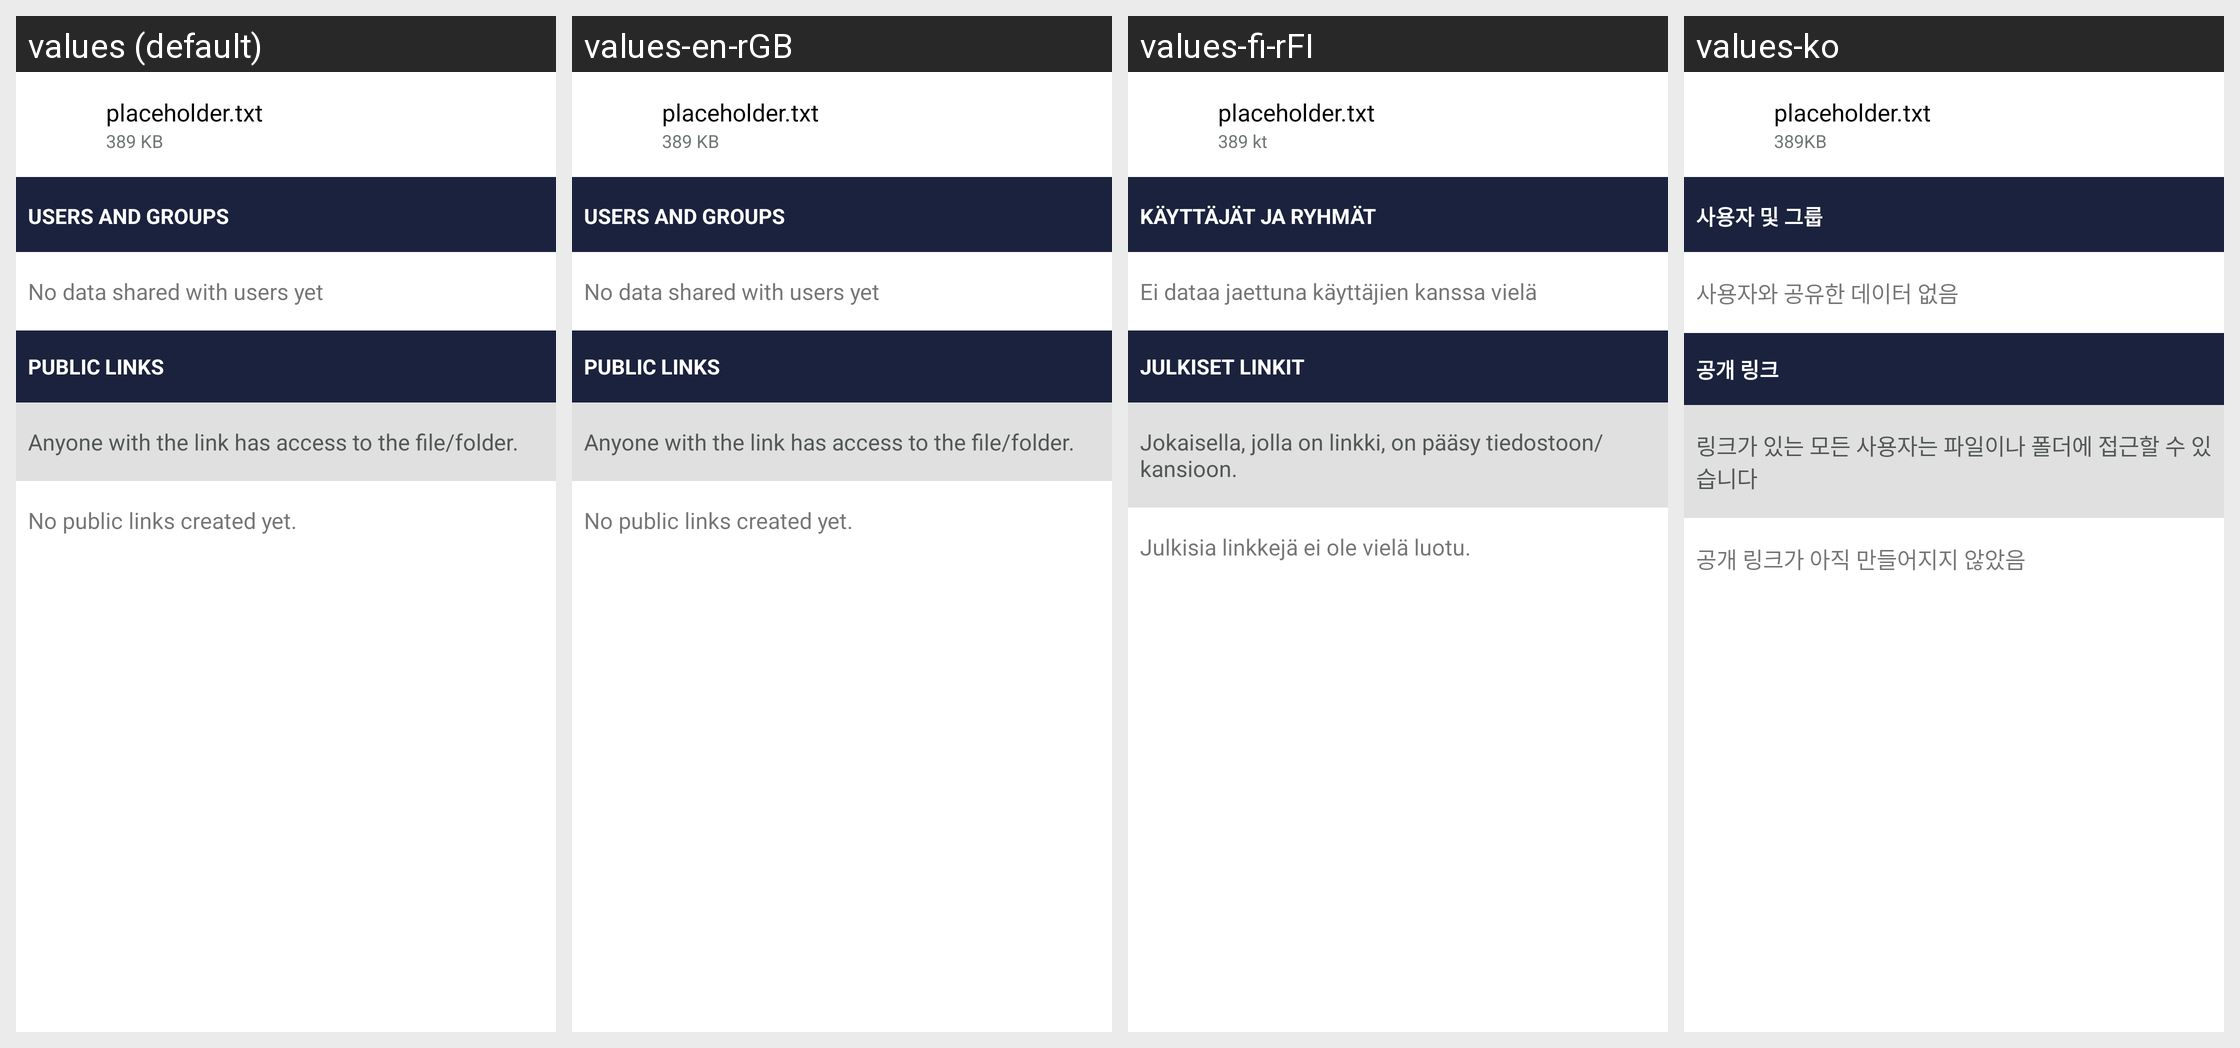

Strings drawn on this Android screen and how each of the app's shown locales translates them:
Android screen res/layout/share_file_layout.xml rendered under 4 locales, left to right: values (default), values-en-rGB, values-fi-rFI, values-ko. Device: Nexus 5 (rendered at 1080×1920; each locale shown at half size, 540×960, under a caption strip naming it); theme Theme.ownCloud.Toolbar.
Other locales in the repository, not shown: values-bg-rBG, values-de, values-de-rCH, values-el, values-he, values-hu-rHU, values-id, values-is, values-nl, values-ru, values-ru-rRU, values-sk-rSK, values-sv, values-th-rTH, values-tr, values-zh-rCN, values-zh-rTW.
Strings drawn on this screen, with the default value and each locale's value (text and hints the layout hard-codes, and strings that could not be matched under every locale, appear in the picture but are not listed):

placeholder_filename
  values: placeholder.txt
  values-en-rGB: placeholder.txt
  values-fi-rFI: placeholder.txt
  values-ko: placeholder.txt

placeholder_filesize
  values: 389 KB
  values-en-rGB: 389 KB
  values-fi-rFI: 389 kt
  values-ko: 389KB

share_with_user_section_title
  values: Users and Groups
  values-en-rGB: Users and Groups
  values-fi-rFI: Käyttäjät ja ryhmät
  values-ko: 사용자 및 그룹

share_no_users
  values: No data shared with users yet
  values-en-rGB: No data shared with users yet
  values-fi-rFI: Ei dataa jaettuna käyttäjien kanssa vielä
  values-ko: 사용자와 공유한 데이터 없음

share_via_link_section_title
  values: Public links
  values-en-rGB: Public links
  values-fi-rFI: Julkiset linkit
  values-ko: 공개 링크

share_warning_about_forwarding_public_links
  values: Anyone with the link has access to the file/folder.
  values-en-rGB: Anyone with the link has access to the file/folder.
  values-fi-rFI: Jokaisella, jolla on linkki, on pääsy tiedostoon/kansioon.
  values-ko: 링크가 있는 모든 사용자는 파일이나 폴더에 접근할 수 있습니다

share_no_public_links
  values: No public links created yet.
  values-en-rGB: No public links created yet.
  values-fi-rFI: Julkisia linkkejä ei ole vielä luotu.
  values-ko: 공개 링크가 아직 만들어지지 않았음
